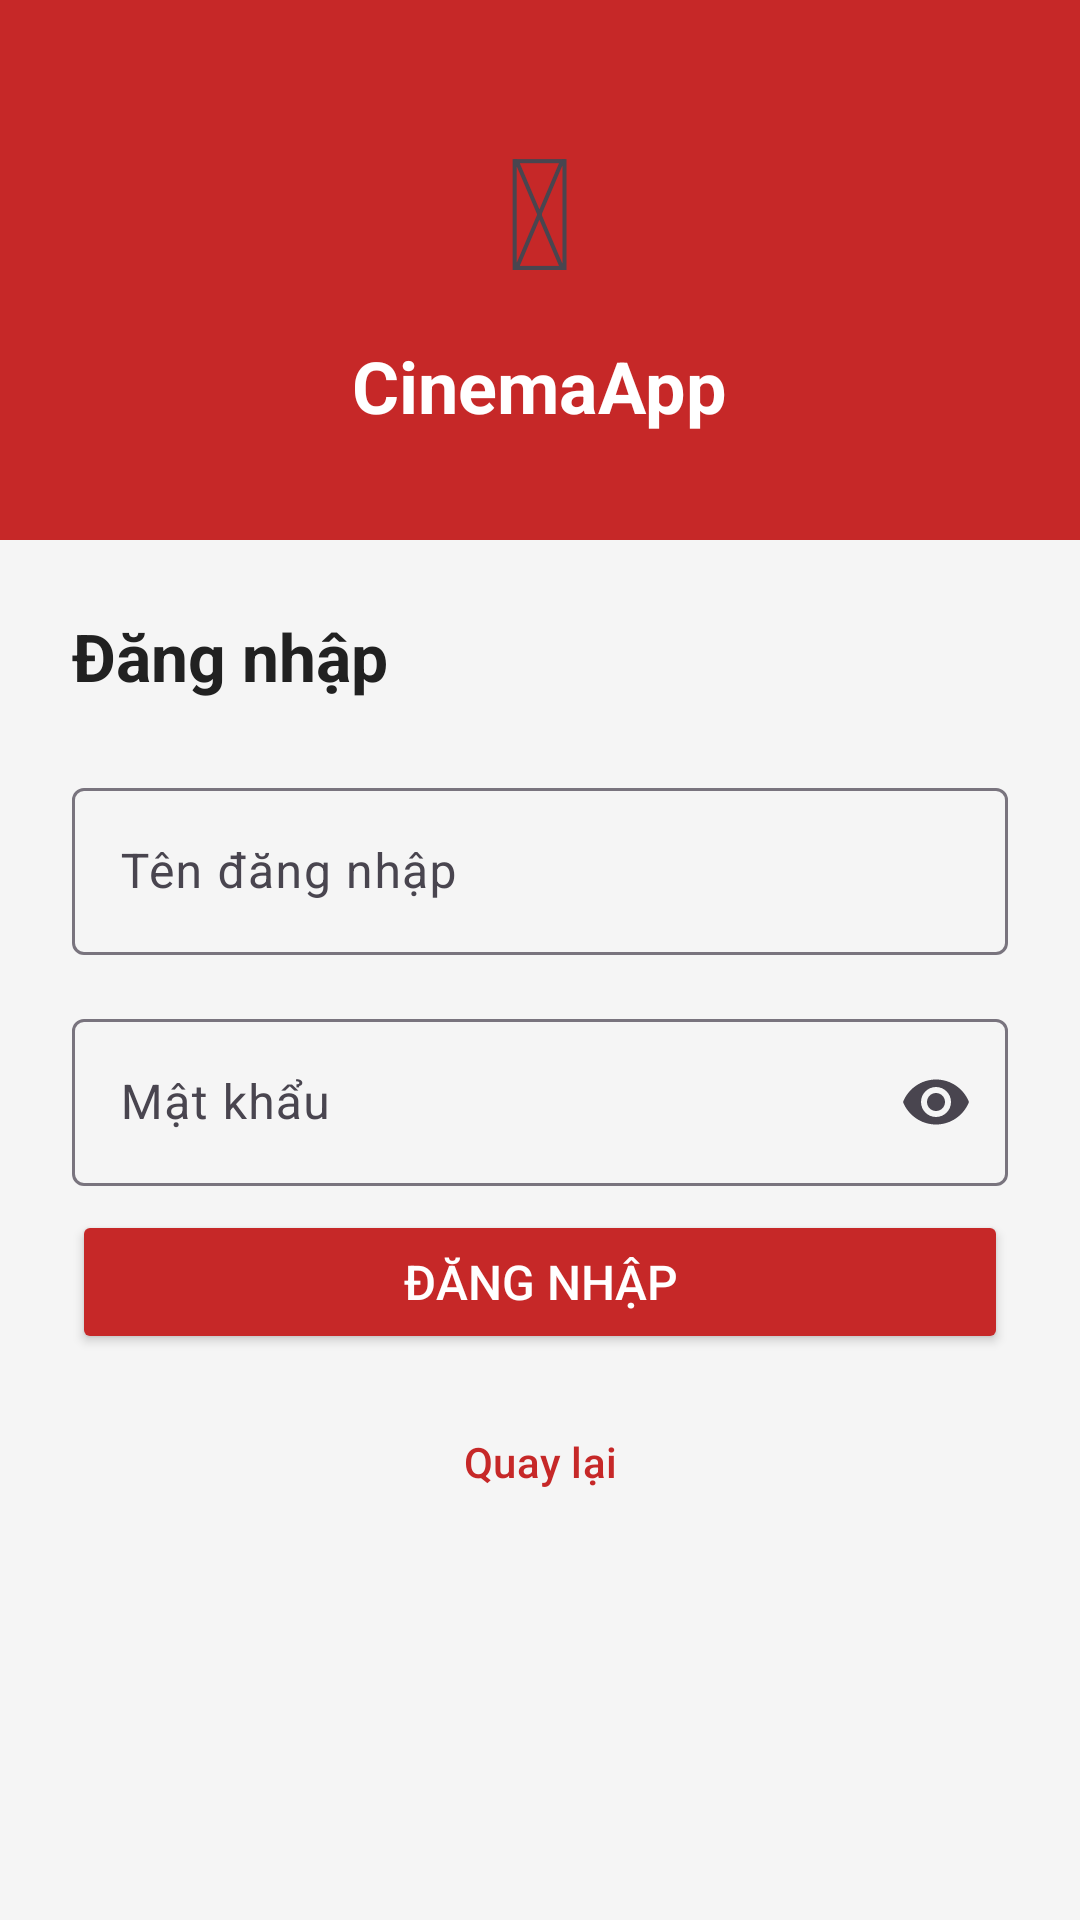

Android layout source for this screen:
<!-- AndroidManifest.xml: application theme Theme.SecondMiniMobileProject -->
<!-- res/layout/activity_login.xml -->
<?xml version="1.0" encoding="utf-8"?>
<LinearLayout xmlns:android="http://schemas.android.com/apk/res/android"
    xmlns:app="http://schemas.android.com/apk/res-auto"
    android:layout_width="match_parent"
    android:layout_height="match_parent"
    android:orientation="vertical"
    android:background="#F5F5F5">

    
    <LinearLayout
        android:layout_width="match_parent"
        android:layout_height="180dp"
        android:background="#C62828"
        android:orientation="vertical"
        android:gravity="center">

        <TextView
            android:layout_width="wrap_content"
            android:layout_height="wrap_content"
            android:text="&#127916;"
            android:textSize="52sp"/>

        <TextView
            android:layout_width="wrap_content"
            android:layout_height="wrap_content"
            android:text="CinemaApp"
            android:textColor="#FFFFFF"
            android:textSize="24sp"
            android:textStyle="bold"
            android:layout_marginTop="8dp"/>
    </LinearLayout>

    
    <ScrollView
        android:layout_width="match_parent"
        android:layout_height="0dp"
        android:layout_weight="1">

        <LinearLayout
            android:layout_width="match_parent"
            android:layout_height="wrap_content"
            android:orientation="vertical"
            android:padding="24dp">

            <TextView
                android:layout_width="wrap_content"
                android:layout_height="wrap_content"
                android:text="Đăng nhập"
                android:textSize="22sp"
                android:textStyle="bold"
                android:textColor="#212121"
                android:layout_marginBottom="24dp"/>

            <com.google.android.material.textfield.TextInputLayout
                android:layout_width="match_parent"
                android:layout_height="wrap_content"
                android:hint="Tên đăng nhập"
                android:layout_marginBottom="16dp"
                style="@style/Widget.Material3.TextInputLayout.OutlinedBox">

                <com.google.android.material.textfield.TextInputEditText
                    android:id="@+id/etUsername"
                    android:layout_width="match_parent"
                    android:layout_height="wrap_content"
                    android:inputType="text"
                    android:imeOptions="actionNext"/>
            </com.google.android.material.textfield.TextInputLayout>

            <com.google.android.material.textfield.TextInputLayout
                android:layout_width="match_parent"
                android:layout_height="wrap_content"
                android:hint="Mật khẩu"
                android:layout_marginBottom="8dp"
                app:endIconMode="password_toggle"
                style="@style/Widget.Material3.TextInputLayout.OutlinedBox">

                <com.google.android.material.textfield.TextInputEditText
                    android:id="@+id/etPassword"
                    android:layout_width="match_parent"
                    android:layout_height="wrap_content"
                    android:inputType="textPassword"
                    android:imeOptions="actionDone"/>
            </com.google.android.material.textfield.TextInputLayout>

            
            <TextView
                android:id="@+id/tvLoginError"
                android:layout_width="match_parent"
                android:layout_height="wrap_content"
                android:textColor="#D32F2F"
                android:textSize="13sp"
                android:layout_marginBottom="16dp"
                android:visibility="gone"/>

            <Button
                android:id="@+id/btnDoLogin"
                android:layout_width="match_parent"
                android:layout_height="wrap_content"
                android:text="Đăng nhập"
                android:backgroundTint="#C62828"
                android:textColor="#FFFFFF"
                android:textSize="16sp"
                android:layout_marginBottom="12dp"/>

            <Button
                android:id="@+id/btnBack"
                android:layout_width="match_parent"
                android:layout_height="wrap_content"
                android:text="Quay lại"
                style="@style/Widget.Material3.Button.OutlinedButton"
                android:textColor="#C62828"/>

        </LinearLayout>
    </ScrollView>

</LinearLayout>
<!-- resources referenced by this layout -->
<resources>
  <style name="Theme.SecondMiniMobileProject" parent="Base.Theme.SecondMiniMobileProject" />
  <style name="Base.Theme.SecondMiniMobileProject" parent="Theme.Material3.DayNight.NoActionBar">
          <item name="colorPrimary">@color/colorPrimary</item>
          <item name="colorPrimaryDark">@color/colorPrimaryDark</item>
          <item name="colorAccent">@color/colorAccent</item>
      </style>
  <color name="colorPrimary">#C62828</color>
  <color name="colorPrimaryDark">#8E0000</color>
  <color name="colorAccent">#FF8F00</color>
</resources>
